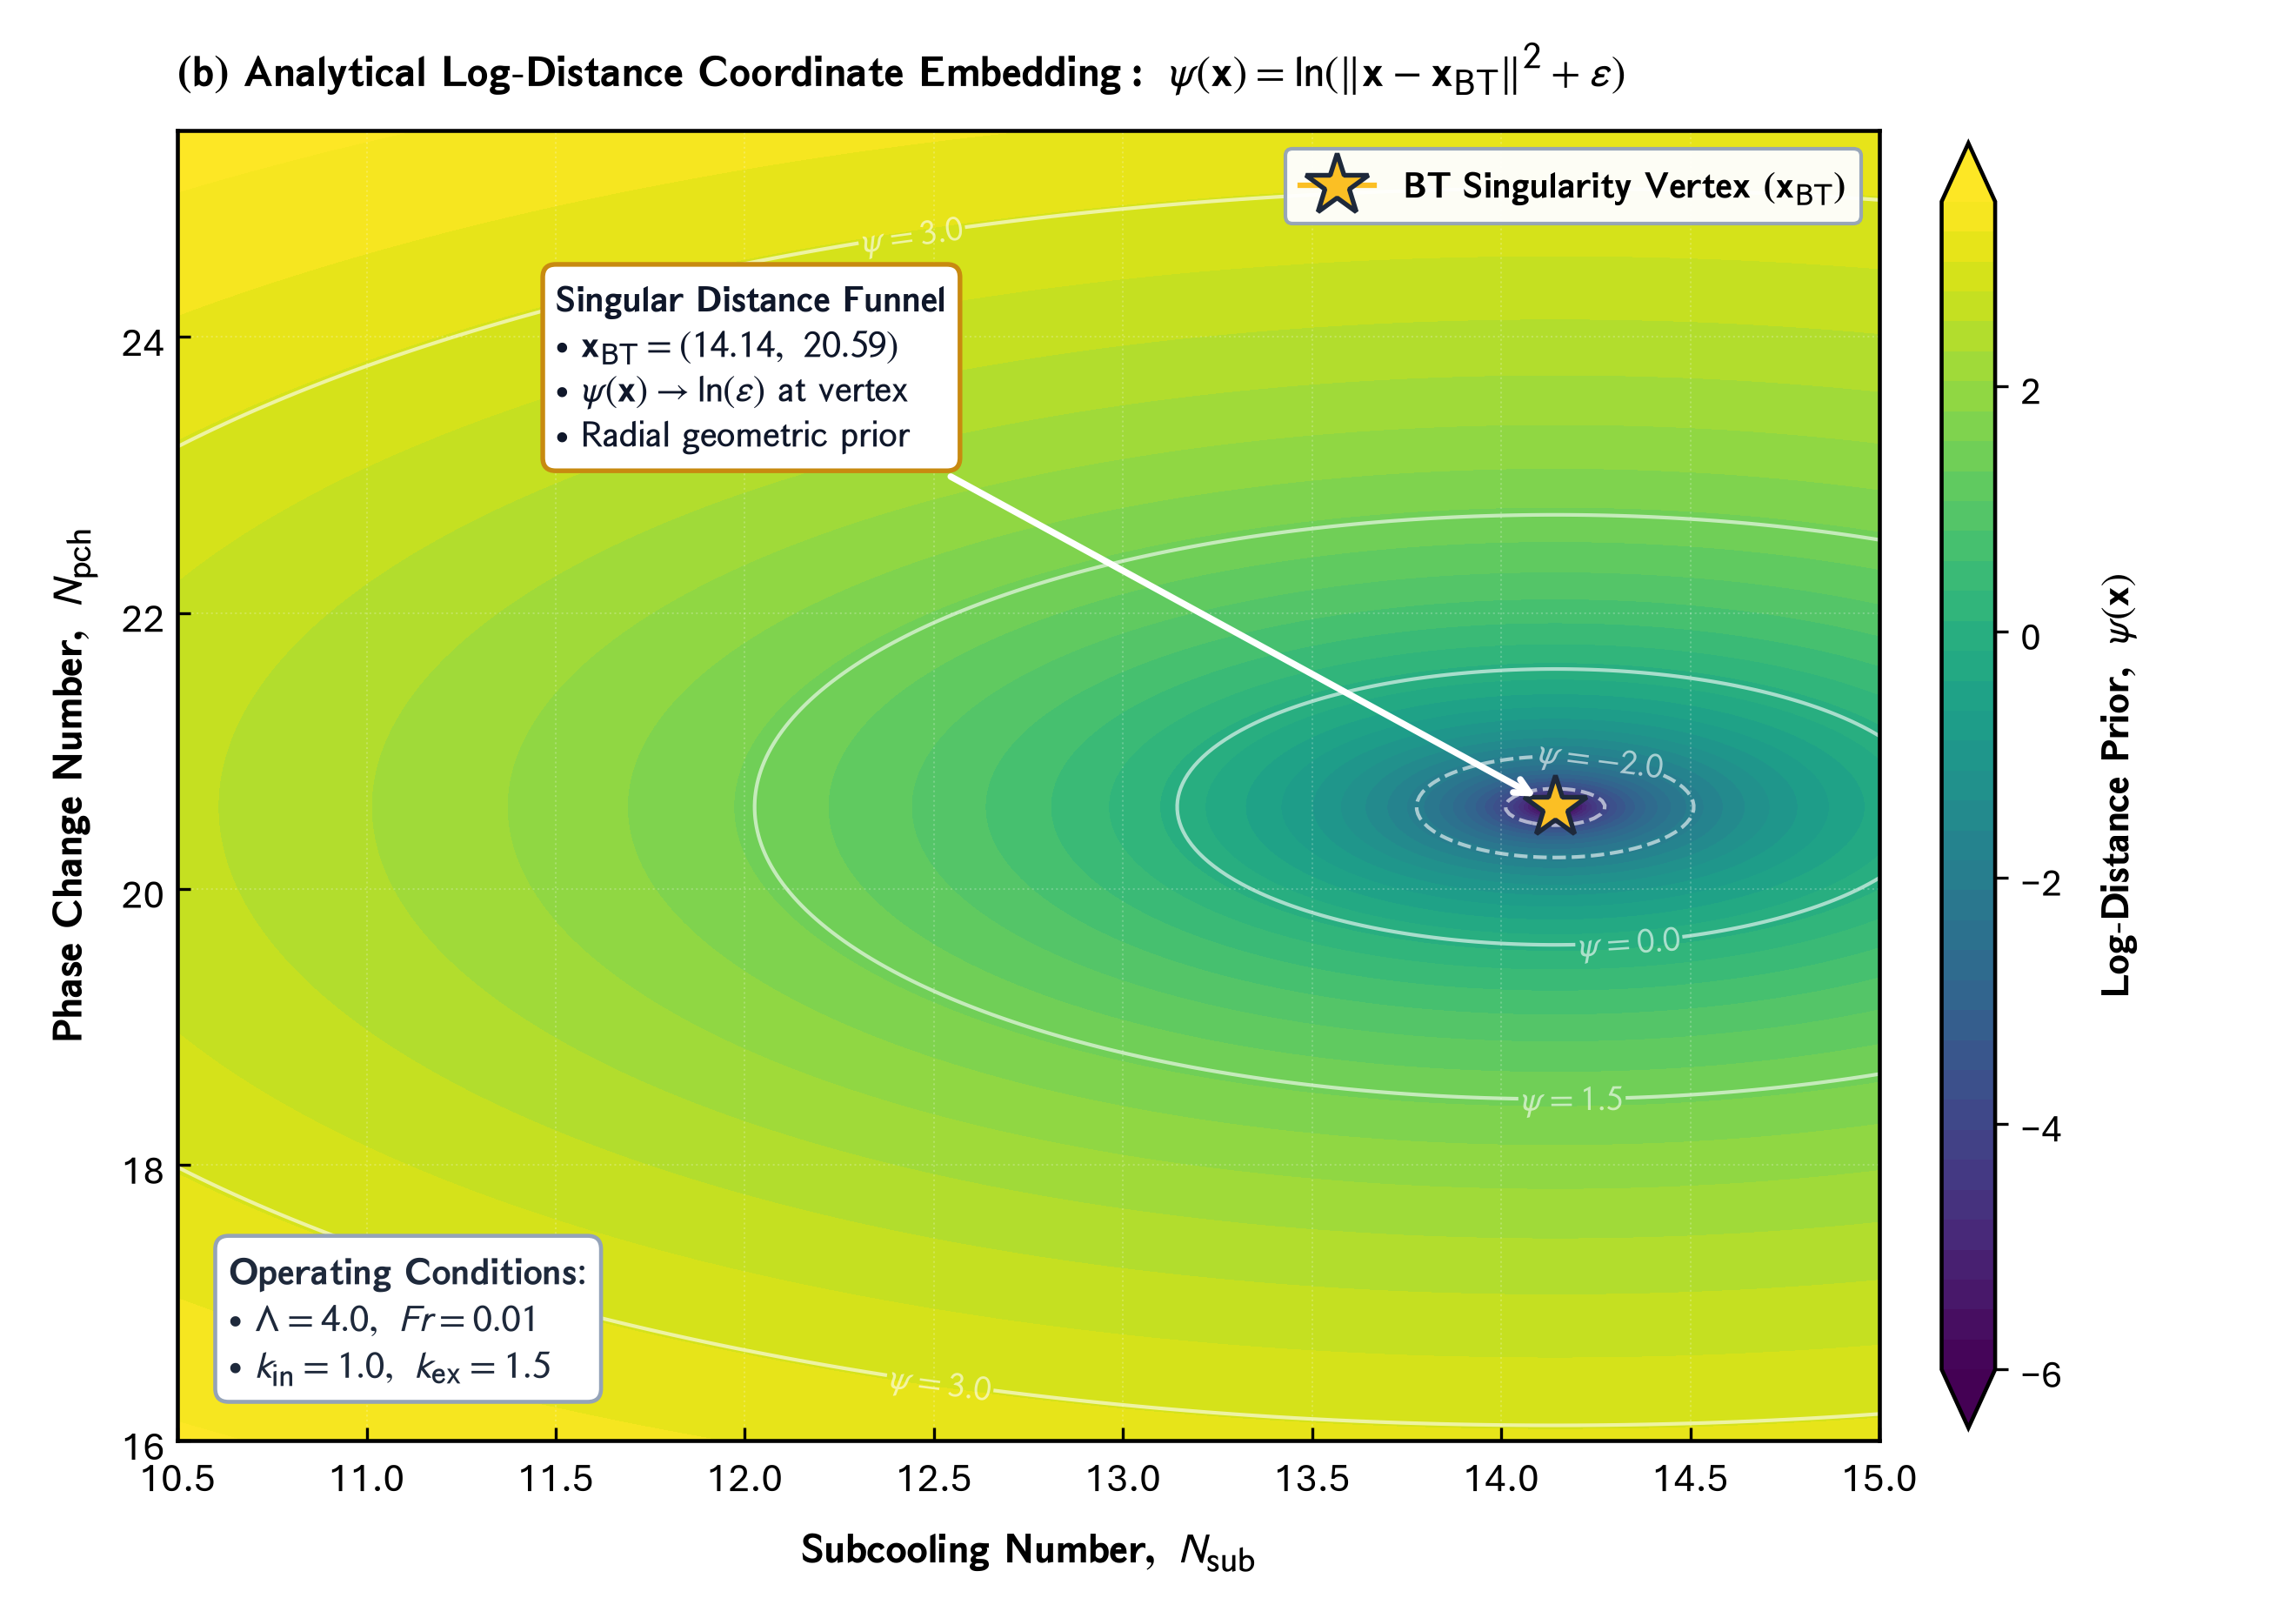

Python code for this plot:
"""Panel (b): Analytical Log-Distance Singularity Coordinate Embedding
Part of Master Figure 6 for Elsevier RE&SS.
Visualizes the 2D analytical log-distance coordinate embedding:
    psi(x) = ln(||x - x_BT||^2 + epsilon)
centered at the Bogdanov-Takens (BT) singularity vertex.
"""
import os
import glob
import matplotlib.pyplot as plt
import matplotlib.gridspec as gridspec
import matplotlib.font_manager as fm
import matplotlib._mathtext as mmt
import numpy as np

# ==============================================================================
# 0. FONT REGISTRATION (Aptos / CloudFonts)
# ==============================================================================
cloud_dir = r"C:\Users\User\AppData\Local\Microsoft\FontCache\4\CloudFonts"
for d in glob.glob(os.path.join(cloud_dir, "Aptos*")):
    for f in glob.glob(os.path.join(d, "*.ttf")):
        try:
            fm.fontManager.addfont(f)
        except Exception:
            pass

mmt.SHRINK_FACTOR = 0.85

# ==============================================================================
# MASTER CONFIGURATION & STYLING DICTIONARY
# ==============================================================================
CONFIG = {
    "figure": {
        "figsize": (8.8, 6.2),
        "dpi": 300,
    },
    "typography": {
        "font.family": "Aptos",
        "font.sans-serif": ["Aptos", "Segoe UI", "Arial", "DejaVu Sans"],
        "font.size": 11,
        "axes.labelsize": 11.5,
        "axes.titlesize": 12.0,
        "xtick.labelsize": 11.0,
        "ytick.labelsize": 11.0,
        "legend.fontsize": 10.2,
        "axes.linewidth": 1.1,
        "grid.linewidth": 0.5,
        "grid.alpha": 0.28,
        "mathtext.fontset": "stixsans",
    },
    "palette": {
        "navy": "#1a3c6e",
        "crimson": "#b5451b",
        "teal": "#007a78",
        "gold": "#c88a10",
        "slate": "#475569",
        "border_gray": "#94a3b8",
        "card_bg": "#f8fafc",
    },
}

# Singularity Vertex Coordinates
NSUB_BT = 14.1428
NPCH_BT = 20.5948
EPSILON = 1e-3

def compute_log_distance_field(nsub_range=(10.5, 15.0), npch_range=(16.0, 25.5), resolution=300):
    nsub = np.linspace(nsub_range[0], nsub_range[1], resolution)
    npch = np.linspace(npch_range[0], npch_range[1], resolution)
    NS, NP = np.meshgrid(nsub, npch)
    
    r2 = (NS - NSUB_BT)**2 + (NP - NPCH_BT)**2
    psi = np.log(r2 + EPSILON)
    return NS, NP, psi

def draw_panel_b(ax, config=CONFIG):
    pal = config["palette"]
    NS, NP, psi = compute_log_distance_field()
    
    ax.set_title(r"$\mathbf{(b)\ Analytical\ Log\text{-}Distance\ Coordinate\ Embedding:\ }\psi(\mathbf{x}) = \ln(\|\mathbf{x} - \mathbf{x}_{\mathrm{BT}}\|^2 + \varepsilon)$",
                 fontsize=12.0, fontweight="bold", loc="left", pad=12)

    # Filled contour field
    levels = np.linspace(-6.0, 3.5, 40)
    cf = ax.contourf(NS, NP, psi, levels=levels, cmap="viridis", extend="both")
    
    # Contour line overlays with clean white labels
    iso_levels = [-4.0, -2.0, 0.0, 1.5, 3.0]
    cs = ax.contour(NS, NP, psi, levels=iso_levels, colors="white", alpha=0.6, linewidths=1.0)
    ax.clabel(cs, inline=True, fontsize=9.5, fmt=r"$\psi=%.1f$", manual=False)

    # Colorbar with clean integer ticks
    cbar_ticks = [-6.0, -4.0, -2.0, 0.0, 2.0]
    cbar = plt.colorbar(cf, ax=ax, pad=0.03, aspect=24, shrink=0.98, ticks=cbar_ticks)
    cbar.set_label(r"$\mathbf{Log\text{-}Distance\ Prior,\ }\psi(\mathbf{x})$", fontsize=11.0, fontweight="bold", labelpad=8)
    cbar.ax.tick_params(labelsize=10.5)

    # Bogdanov-Takens Singularity Marker
    ax.plot(NSUB_BT, NPCH_BT, marker="*", color="#fbbf24", mec="#1e293b", mew=1.3, ms=18, zorder=6,
            label=r"$\mathbf{BT\ Singularity\ Vertex\ (}\mathbf{x}_{\mathrm{BT}}\mathbf{)}$")

    # Annotation Box pointing to BT point
    annot_text = (
        r"$\mathbf{Singular\ Distance\ Funnel}$" + "\n" +
        r"$\bullet\ \mathbf{x}_{\mathrm{BT}} = (14.14,\ 20.59)$" + "\n" +
        r"$\bullet\ \psi(\mathbf{x}) \to \ln(\varepsilon)\ \mathrm{at\ vertex}$" + "\n" +
        r"$\bullet\ \mathrm{Radial\ geometric\ prior}$"
    )
    ax.annotate(
        annot_text,
        xy=(NSUB_BT, NPCH_BT), xytext=(11.5, 23.2),
        fontsize=10.2, color="#0f172a",
        bbox=dict(boxstyle="round,pad=0.35", fc="#ffffff", ec=pal["gold"], lw=1.3),
        arrowprops=dict(arrowstyle="->", color="white", lw=1.8, shrinkA=3, shrinkB=6),
        zorder=7
    )

    # Operating Conditions Card
    info_text = (
        r"$\mathbf{Operating\ Conditions}$:" + "\n" +
        r"$\bullet\ \Lambda = 4.0,\ Fr = 0.01$" + "\n" +
        r"$\bullet\ k_{\mathrm{in}} = 1.0,\ k_{\mathrm{ex}} = 1.5$"
    )
    ax.text(0.03, 0.04, info_text, transform=ax.transAxes,
            fontsize=10.5, color="#1e293b", va="bottom", ha="left",
            bbox=dict(boxstyle="round,pad=0.35", fc="#ffffff", ec=pal["border_gray"], lw=1.1), zorder=8)

    ax.set_xlabel(r"$\mathbf{Subcooling\ Number,\ }N_{\mathrm{sub}}$", fontsize=11.5, fontweight="bold", labelpad=6)
    ax.set_ylabel(r"$\mathbf{Phase\ Change\ Number,\ }N_{\mathrm{pch}}$", fontsize=11.5, fontweight="bold", labelpad=6)
    ax.set_xlim(10.5, 15.0)
    ax.set_ylim(16.0, 25.5)
    ax.tick_params(labelsize=11.0, direction="in", length=3.5)
    ax.grid(True, linestyle=":", alpha=0.22, color="white", zorder=1)

    ax.legend(loc="upper right", frameon=True, framealpha=0.96, facecolor="white",
              edgecolor=pal["border_gray"], fontsize=10.2)

def generate_panel_b():
    plt.rcParams.update(CONFIG["typography"])
    fig, ax = plt.subplots(figsize=CONFIG["figure"]["figsize"], dpi=CONFIG["figure"]["dpi"])
    
    draw_panel_b(ax)
    plt.tight_layout()
    
    out_dir = os.path.dirname(os.path.abspath(__file__))
    out_png = os.path.join(out_dir, "panel_b_log_distance_embedding.png")
    
    if os.path.exists(out_png):
        try:
            os.remove(out_png)
        except Exception:
            pass

    fig.savefig(out_png, dpi=300)
    plt.close(fig)
    print(f"[SUCCESS] Saved Panel (b) to: {out_png}")

if __name__ == "__main__":
    generate_panel_b()
